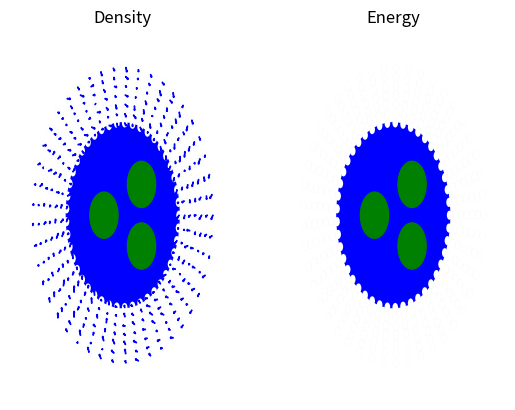

Source code (Python):
import matplotlib.pyplot as plt
import matplotlib.patches as patches
import matplotlib.collections as clt
from matplotlib.animation import FuncAnimation

import numpy as np
import random


def init_plot(ax, sphere_radius, title):
    """Inits a single spherical subplot."""

    ax.axis("off")

    # Prepare the permanent plot properties
    ax.set_xlim([-2 * sphere_radius, 2 * sphere_radius])
    ax.set_ylim([-2 * sphere_radius, 2 * sphere_radius])

    ax.set_title(title)

    # Add a blue sphere
    sphere = plt.Circle((0, 0), sphere_radius, color="b")
    ax.add_patch(sphere)

    # Add a couple of green spheres
    sphere1 = plt.Circle(
        ((1 / 3) * sphere_radius, (1 / 3) * sphere_radius), sphere_radius / 4, color="g"
    )
    sphere2 = plt.Circle((-(1 / 3) * sphere_radius, 0), sphere_radius / 4, color="g")
    sphere3 = plt.Circle(
        ((1 / 3) * sphere_radius, -(1 / 3) * sphere_radius),
        sphere_radius / 4,
        color="g",
    )
    ax.add_patch(sphere1)
    ax.add_patch(sphere2)
    ax.add_patch(sphere3)

    return ax


def init_face_collection(n_layers, n_cells, sphere_radius, cell_radius):
    """Prepares faces to represent amountness in a spherical form."""
    paths = []
    for layer_idx in range(n_layers):
        for cell_idx in range(n_cells):
            x = np.cos(cell_idx / (n_cells / (np.pi * 2))) * (
                sphere_radius + layer_idx * cell_radius * 2
            )
            y = np.sin(cell_idx / (n_cells / (np.pi * 2))) * (
                sphere_radius + layer_idx * cell_radius * 2
            )
            circle = patches.Circle((x, y), radius=cell_radius)
            paths.append(circle)
    face_collection = clt.PatchCollection(
        paths, edgecolors="green", facecolors=["white"], linewidths=0.01
    )
    return face_collection


def update_face_collection(face_collection, data, n_layers, n_cells):
    """Updates faces from amountness data."""
    colors = []
    for layer_idx in range(n_layers):
        for cell_idx in range(n_cells):
            cell = data[layer_idx, cell_idx]
            colors.append(str(cell / (1 + cell)))
    face_collection.set_facecolors(colors)


def generate_arrow_collection(di, dj, n_layers, n_cells, sphere_radius, cell_radius):
    """Generates arrows situated spherically and pointing to the directions of given directions."""
    arrows = []
    for layer_idx in range(n_layers):
        for cell_idx in range(n_cells):
            angle = cell_idx / (n_cells / (np.pi * 2))
            x = np.cos(angle) * (sphere_radius + layer_idx * cell_radius * 2)
            y = np.sin(angle) * (sphere_radius + layer_idx * cell_radius * 2)

            # horizontal derivatives
            dx = dj[layer_idx, cell_idx] * 5

            # vertical derivatives
            dy = -(di[layer_idx, cell_idx] * 5)
            # dy = 0

            arrow = patches.Arrow(
                x,
                y,
                np.cos(angle) * dy + np.sin(angle) * dx,
                np.sin(angle) * dy - np.cos(angle) * dx,
                width=0.3,
            )
            arrows.append(arrow)

    arrow_collection = clt.PatchCollection(
        arrows,
        color="blue",
    )
    return arrow_collection


def finite_difference(state):
    """Computes finite difference dx, dy for every cell. Cells are assumed to form a circle
    and thus wrap around."""
    di = np.empty(state.shape)
    dj = np.empty(state.shape)
    for i in range(state.shape[0]):
        for j in range(state.shape[1]):
            # horizontal
            if j == 0:
                dj[i, j] = (state[i, 1] - state[i, -1]) / 2
            elif j == state.shape[1] - 1:
                dj[i, j] = (state[i, 0] - state[i, -2]) / 2
            else:
                dj[i, j] = (state[i, j + 1] - state[i, j - 1]) / 2

            if state.shape[0] == 0:
                raise Exception("One-layer case not handled yet.")

            # vertical
            if i == 0:
                di[i, j] = state[1, j] - state[0, j]
            elif i == state.shape[0] - 1:
                di[i, j] = state[-1, j] - state[-2, j]
            else:
                di[i, j] = (state[i + 1, j] - state[i - 1, j]) / 2
    return di, dj


def apply_automaton_rule(state, n_cells):
    """Given state, compute next one. Arranged as loops for easy application in e.g GPU."""

    n_layers = len(state) / n_cells

    # initialize new state
    new_state = np.zeros(len(state))

    i = 0
    while i < n_layers:
        j = 0
        while j < n_cells:

            # current cell idx and value
            curr_idx = n_cells * i + j
            curr = state[curr_idx]

            neighbourhood = []

            # if there exists a higher layer
            if i < n_layers - 1:
                idx = n_cells * (i + 1) + j
            else:
                idx = curr_idx
            neighbourhood.append(state[idx])

            # if there exists a lower layer
            if i > 0:
                idx = n_cells * (i - 1) + j
            else:
                idx = curr_idx
            neighbourhood.append(state[idx])

            # if at the left edge, take the last one
            if j == 0:
                idx = n_cells * i + (n_cells - 1)
            # otherwise take on to the left
            else:
                idx = n_cells * i + (j - 1)
            neighbourhood.append(state[idx])

            # if at the right edge, take the first one
            if j == n_cells - 1:
                idx = n_cells * i
            # otherwise take on to the right
            else:
                idx = n_cells * i + (j + 1)
            neighbourhood.append(state[idx])

            total = curr
            for nidx in range(len(neighbourhood)):
                total += neighbourhood[nidx]

            # update state by a (equal weights) neighbourhood average
            new_state[curr_idx] = total / (len(neighbourhood) + 1)

            j += 1
        i += 1

    # renormalize to not lose or increase total state
    previous_sum = sum(state)
    new_sum = sum(new_state)
    for idx in range(len(new_state)):
        new_state[idx] = new_state[idx] * (previous_sum / new_sum)

    return new_state


def apply_diffusion(state):
    """Calls cell automaton function for diffusion"""

    # prepare state for the cell automaton working with flat structures
    flattened_state = list(state.flatten())
    n_cells = state.shape[1]

    flattened_new_state = apply_automaton_rule(flattened_state, n_cells)

    # return the new state in the original form
    return np.reshape(
        flattened_new_state,
        state.shape
    )


def simulate_sun(energy, n_cells):
    """Add randomly some energy to specific inner cells."""
    new_energy = energy.copy()
    added_total = 0

    # The sun
    added = np.max([0, random.random()*5 - 3])
    added_total += added
    new_energy[0, n_cells // 4] = energy[0, n_cells // 4] + added

    ## "Second sun"
    # added = np.max([0, random.random()*5 - 3])
    # added_total += added
    # new_energy[0, (n_cells * 3) // 4] = energy[0, (n_cells * 3) // 4] + added

    return new_energy, added_total


def simulate_escape(energy, amount):
    """Simulate energy escaping the atmosphere. High energy areas
    dissipate faster."""
    new_energy = energy.copy()
    difference = (energy[-1, :] * (amount / np.sum(energy[-1, :])))
    new_energy[-1, :] = new_energy[-1, :] - difference
    return new_energy


def simulate_upthrust(density, energy, n_layers, n_cells):
    """Move density vertically between cells based on the energy content.
    """
    new_density = density.copy()
    for i in range(n_layers - 1):
        for j in range(n_cells):

            sum_before = new_density[i, j] + new_density[i + 1, j]

            # from lower to higher, emphasizing lower layers.
            layer_factor = (n_layers - i) / n_layers
            change = (energy[i, j] - 1) * 0.2 * layer_factor + 1

            new_density[i, j] = new_density[i, j] / change
            new_density[i + 1, j] = new_density[i + 1, j] * change

            sum_after = new_density[i, j] + new_density[i + 1, j]

            # ensure that the change is conserving energy
            new_density[i, j] = new_density[i, j] * (sum_before / sum_after)
            new_density[i + 1, j] = new_density[i + 1, j] * (sum_before / sum_after)

    return new_density


if __name__ == "__main__":
    """Run as a script."""

    n_cells = 45
    n_layers = 7

    sphere_radius = 10
    cell_radius = 0.5

    # density = np.random.random((n_layers, n_cells)) * 2
    density = np.ones((n_layers, n_cells)) * 1.0
    energy = np.ones((n_layers, n_cells)) * 1.0

    # Create a tickless figure with two subplots
    fig, (ax_density, ax_energy) = plt.subplots(ncols=2)
    ax_density = init_plot(ax_density, sphere_radius, "Density")
    ax_energy = init_plot(ax_energy, sphere_radius, "Energy")

    # create initial configuration of density faces
    density_face_collection = init_face_collection(
        n_layers, n_cells, sphere_radius, cell_radius)
    ax_density.add_collection(density_face_collection)

    # create initial configuration of density wind arrows by random
    density_arrow_collection = generate_arrow_collection(
        0.1*np.random.random((n_layers, n_cells)),
        0.1*np.random.random((n_layers, n_cells)),
        n_layers, n_cells, sphere_radius, cell_radius)
    ax_density.add_collection(density_arrow_collection)

    # create initial configuration of energy faces
    energy_face_collection = init_face_collection(
        n_layers, n_cells, sphere_radius, cell_radius)
    ax_energy.add_collection(energy_face_collection)

    # "main loop"
    def animation_func(idx):
        """Helper to update a single frame."""

        # Get the global state
        global energy
        global density

        # Add energy to some inner cells to simulate sun (adding some extra energy to system)
        energy, added_total = simulate_sun(energy, n_cells)

        # Allow some energy to escape from outer cells (removing the same amount from the system)
        energy = simulate_escape(energy, added_total)

        # Simulate upthrust (keeps total density same)
        density = simulate_upthrust(density, energy, n_layers, n_cells)

        # Update energy by diffusion (keeps total energy same)
        energy = apply_diffusion(energy)

        # Update density by diffusion (keeps total density same)
        density = apply_diffusion(density)

        # compute derivatives between cells, representing winds
        di_density, dj_density = finite_difference(density)
        di_energy, dj_energy = finite_difference(energy)

        # natural choices for winds
        vertical_wind = -di_density
        horizontal_wind = dj_density

        # Update arrow visualization in the plot
        global density_arrow_collection
        density_arrow_collection.remove()
        density_arrow_collection = generate_arrow_collection(vertical_wind, horizontal_wind, n_layers, n_cells, sphere_radius, cell_radius)
        ax_density.add_collection(density_arrow_collection)

        # Update density colors
        update_face_collection(density_face_collection, density, n_layers, n_cells)

        # Update energy colors
        update_face_collection(energy_face_collection, energy, n_layers, n_cells)

    # Let matplotlib do the real work
    ani = FuncAnimation(fig, animation_func, frames=10000, interval=500, blit=False)
    plt.show()

